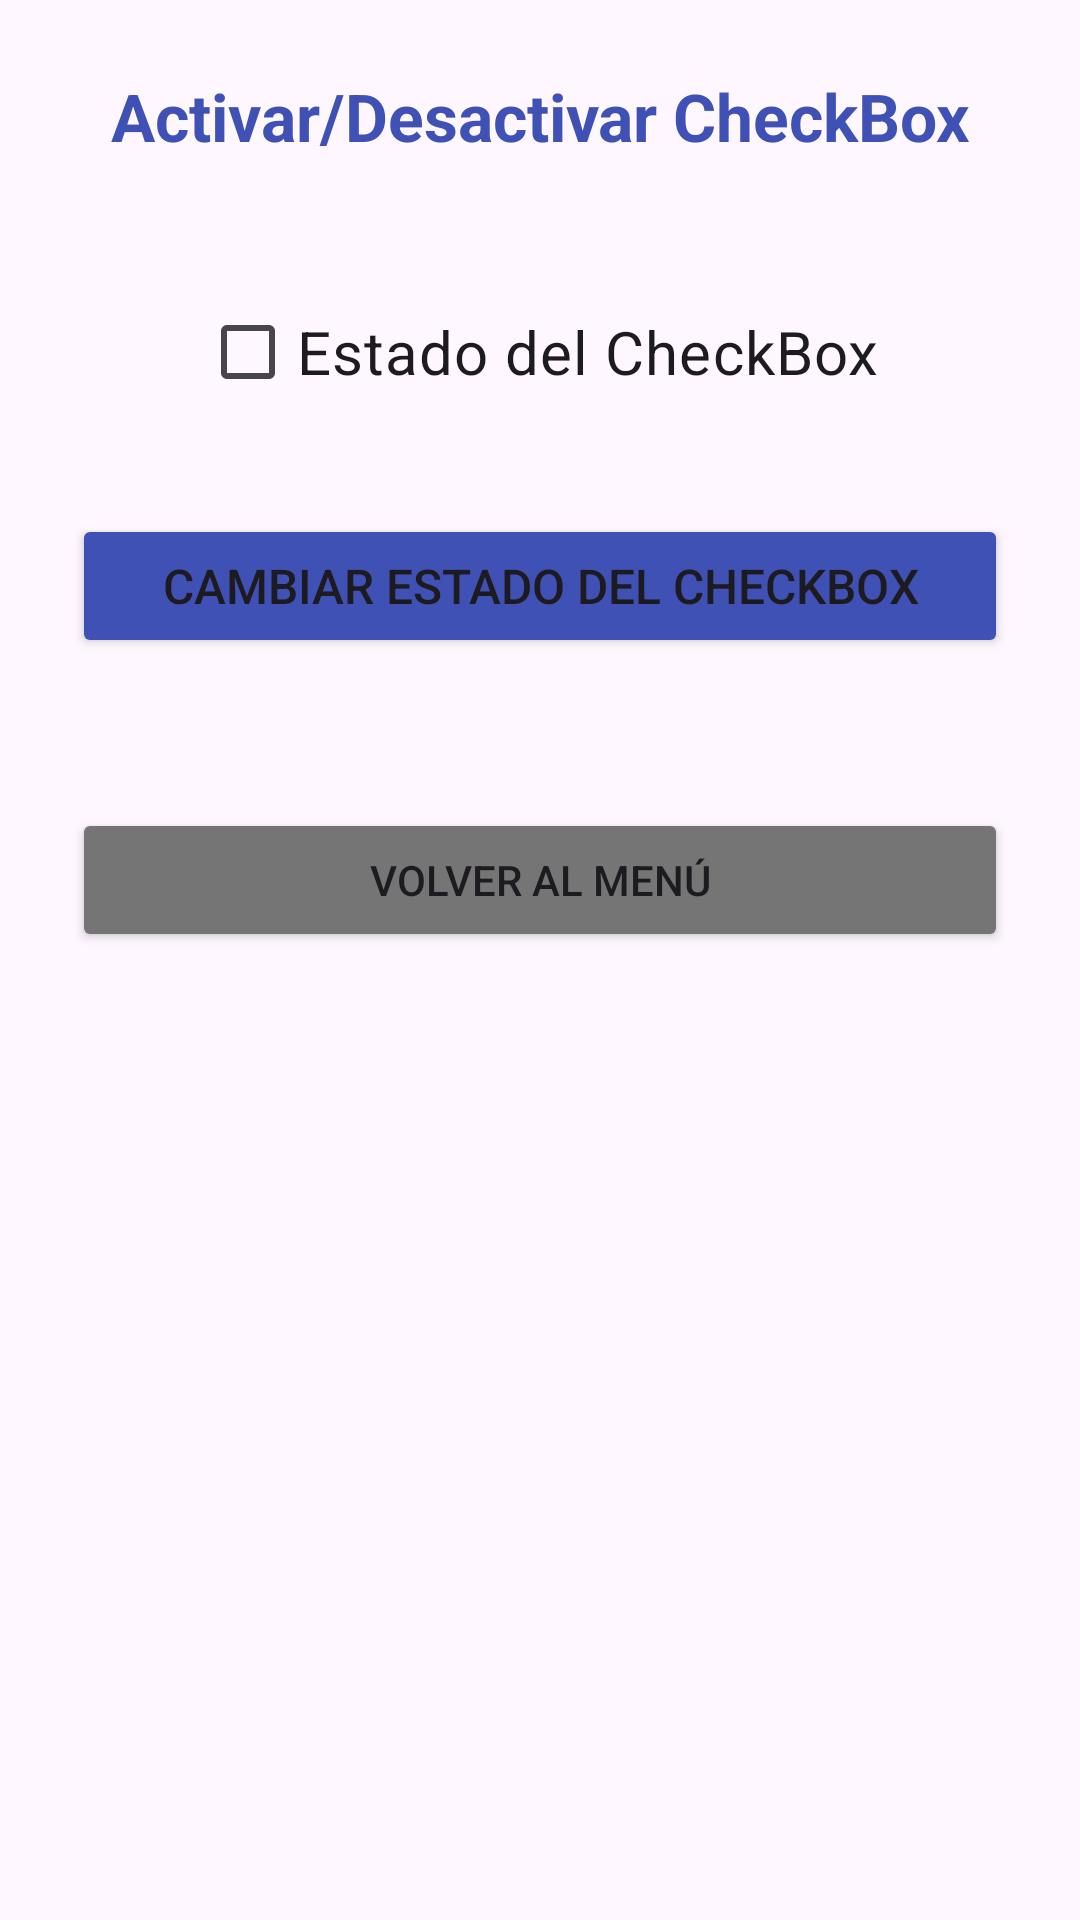

Layout XML and referenced resources for this Android screen:
<!-- AndroidManifest.xml: application theme Theme.RecursosYEstilos -->
<!-- res/layout/activity_ejercicio_11.xml -->
<?xml version="1.0" encoding="utf-8"?>
<LinearLayout xmlns:android="http://schemas.android.com/apk/res/android"
    android:layout_width="match_parent"
    android:layout_height="match_parent"
    android:orientation="vertical"
    android:padding="24dp"
    android:gravity="center_horizontal">

    <TextView
        android:layout_width="match_parent"
        android:layout_height="wrap_content"
        android:text="@string/ej11_title"
        android:textSize="22sp"
        android:textStyle="bold"
        android:gravity="center"
        android:textColor="@color/primary_color"
        android:layout_marginBottom="40dp" />

    <CheckBox
        android:id="@+id/checkBox"
        android:layout_width="wrap_content"
        android:layout_height="wrap_content"
        android:text="@string/ej11_checkbox_label"
        android:textSize="20sp"
        android:layout_marginBottom="30dp" />

    <Button
        android:id="@+id/btnToggle"
        android:layout_width="match_parent"
        android:layout_height="wrap_content"
        android:text="@string/ej11_toggle"
        android:textSize="16sp"
        android:backgroundTint="@color/primary_color"
        android:layout_marginBottom="50dp" />

    <Button
        android:id="@+id/btnBackMenu"
        android:layout_width="match_parent"
        android:layout_height="wrap_content"
        android:text="@string/btn_back_to_menu"
        android:backgroundTint="#757575" />

</LinearLayout>
<!-- resources referenced by this layout -->
<resources>
  <color name="primary_color">#FF3F51B5</color>
  <string name="btn_back_to_menu">Volver al menú</string>
  <string name="ej11_checkbox_label">Estado del CheckBox</string>
  <string name="ej11_title">Activar/Desactivar CheckBox</string>
  <string name="ej11_toggle">Cambiar estado del CheckBox</string>
  <style name="Theme.RecursosYEstilos" parent="Base.Theme.RecursosYEstilos" />
  <style name="Base.Theme.RecursosYEstilos" parent="Theme.Material3.DayNight.NoActionBar">
          
          
      </style>
</resources>
